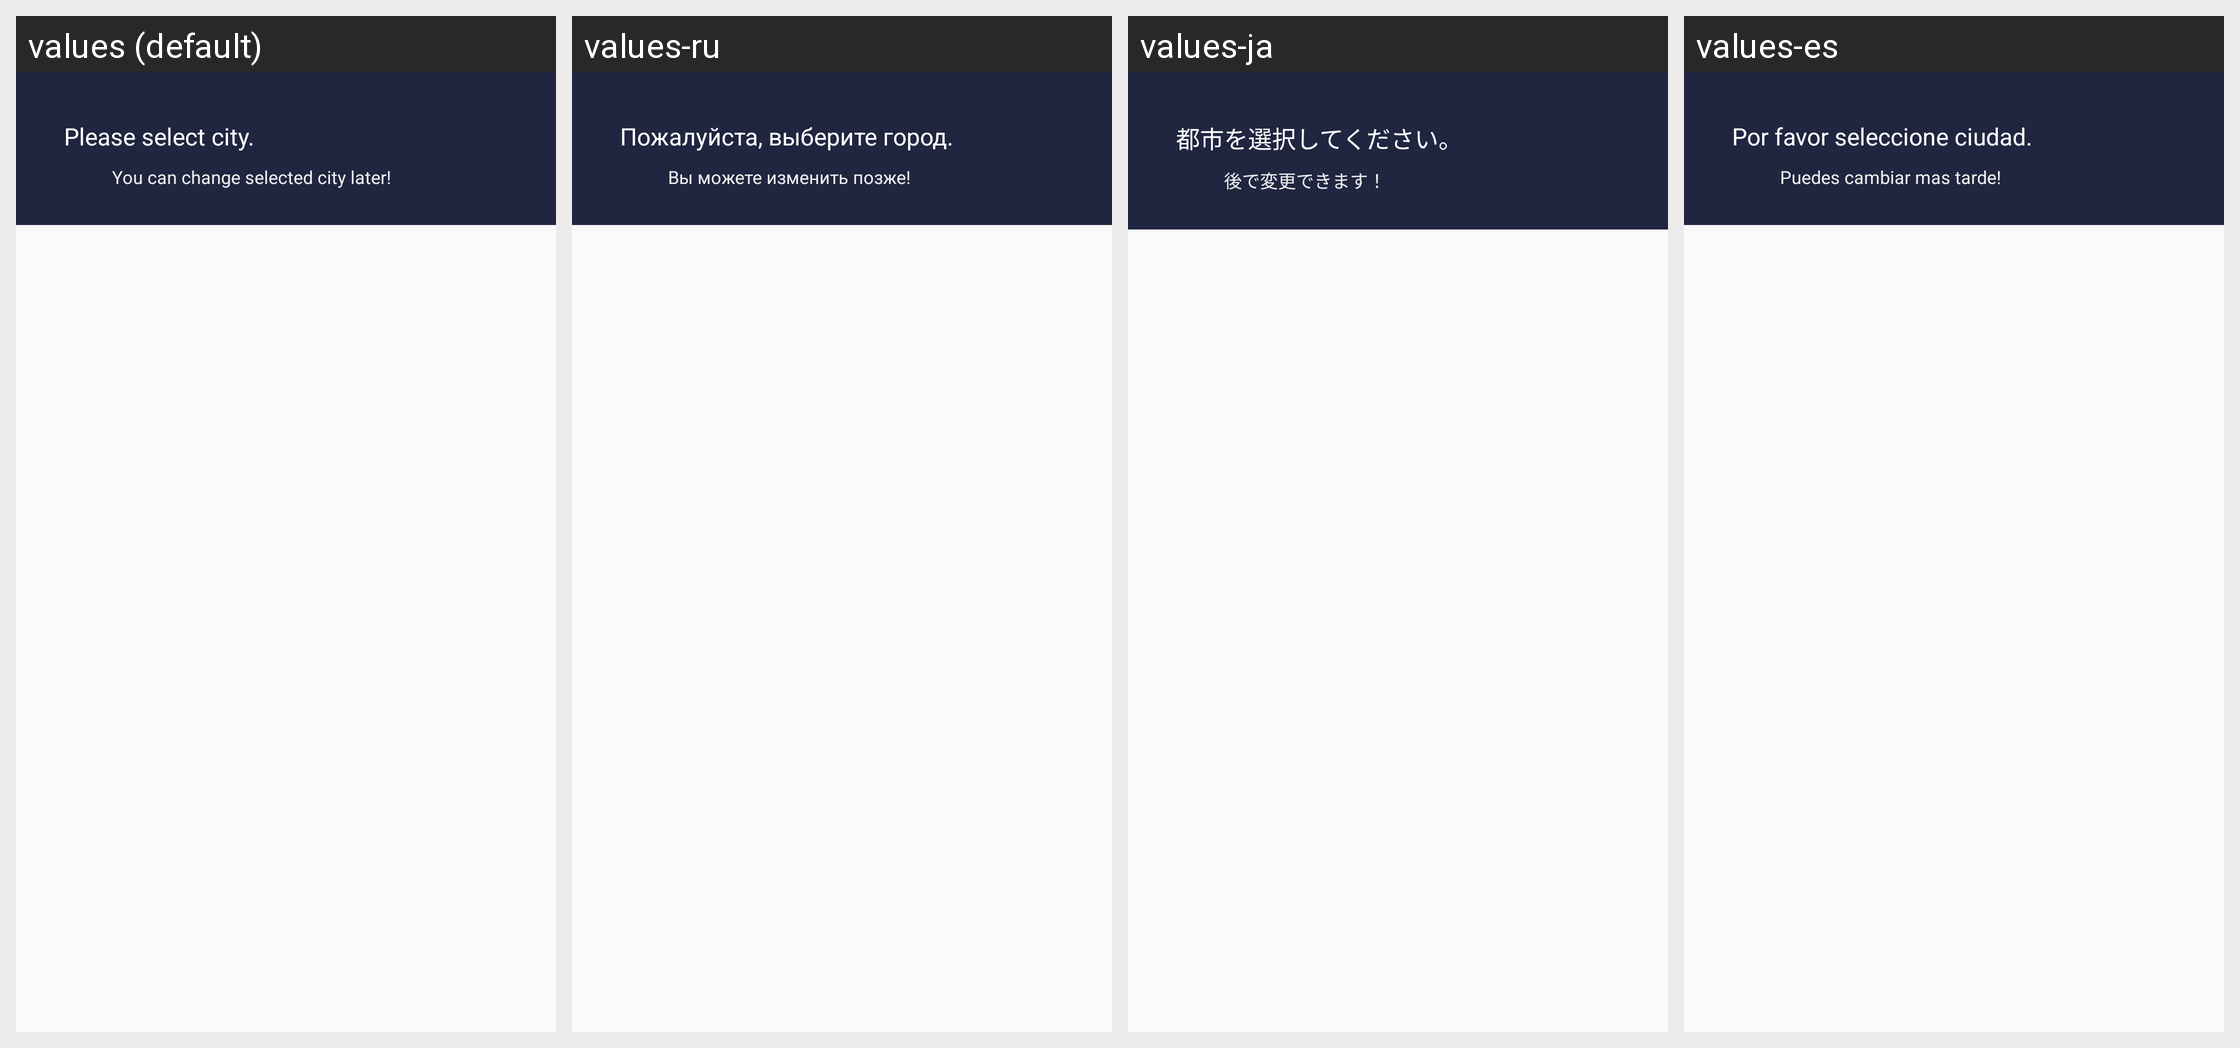

Locale-by-locale string values for the Android screen shown in this grid:
Android screen res/layout/fragment_item_location.xml rendered under 4 locales, left to right: values (default), values-ru, values-ja, values-es. Device: Nexus 5 (rendered at 1080×1920; each locale shown at half size, 540×960, under a caption strip naming it); theme Base.PSTheme.
Other locales in the repository, not shown: values-ar, values-de, values-fr, values-hi-rIN, values-in, values-it, values-ko, values-ms, values-pt, values-th, values-tr, values-zh.
Strings drawn on this screen, with the default value and each locale's value (text and hints the layout hard-codes, and strings that could not be matched under every locale, appear in the picture but are not listed):

location_select
  values: Please select city.
  values-ru: Пожалуйста, выберите город.
  values-ja: 都市を選択してください。
  values-es: Por favor seleccione ciudad.

location_change_later
  values: You can change selected city later!
  values-ru: Вы можете изменить позже!
  values-ja: 後で変更できます！
  values-es: Puedes cambiar mas tarde!
